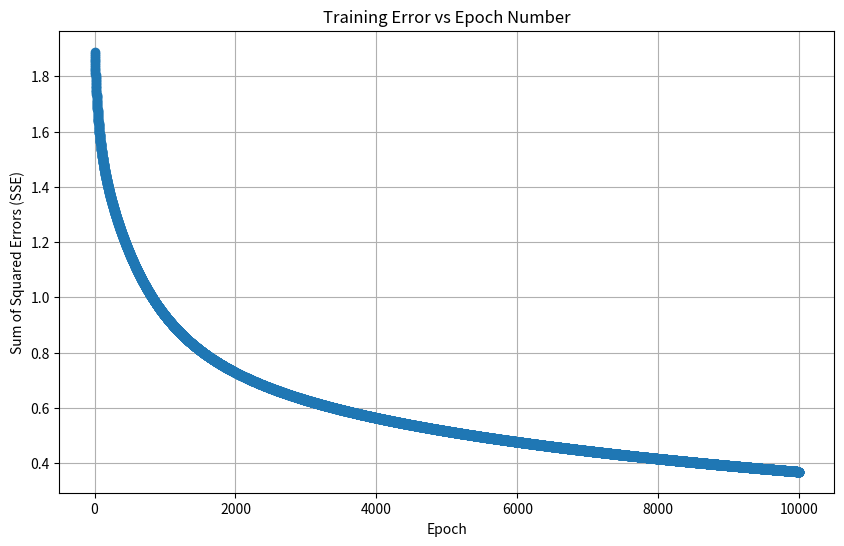
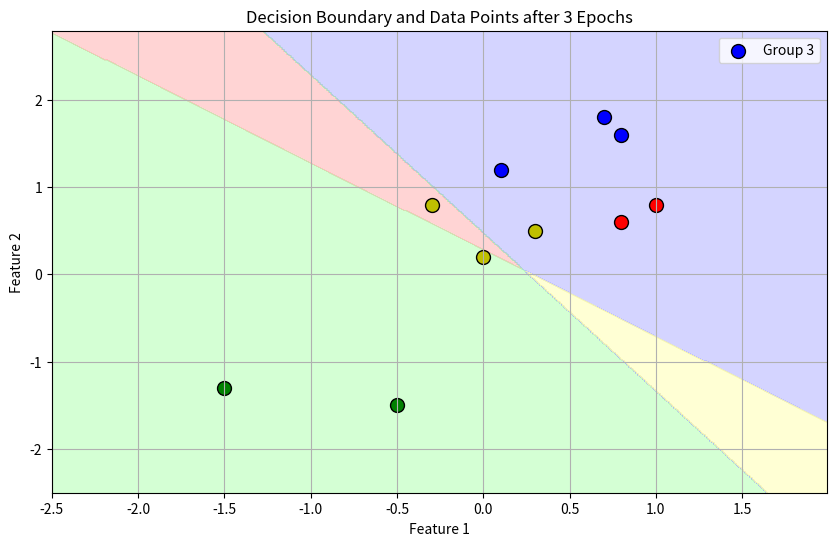
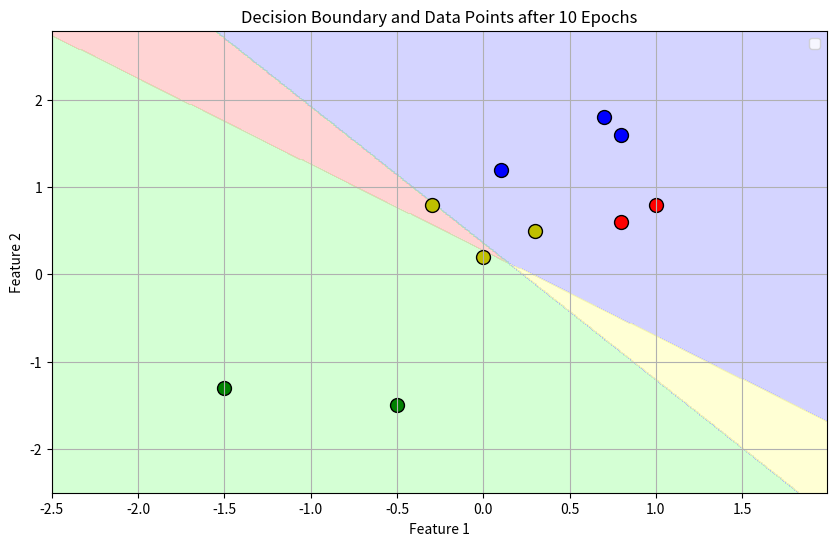
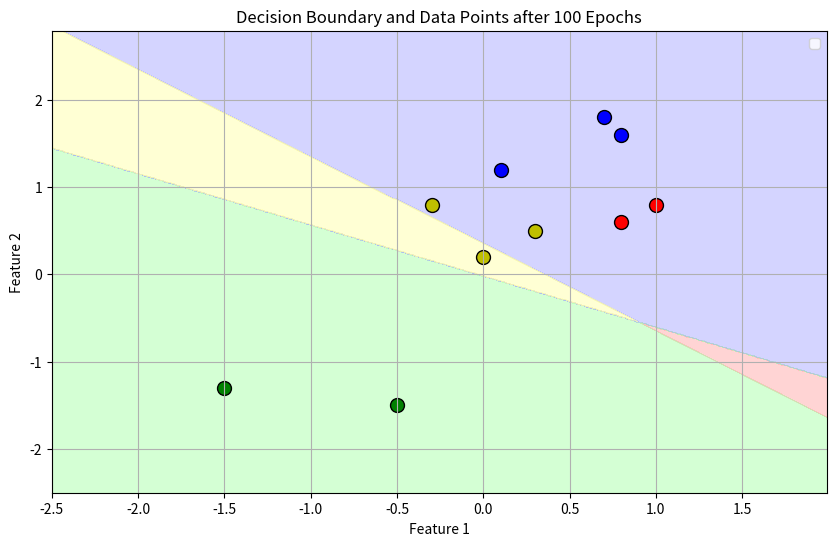
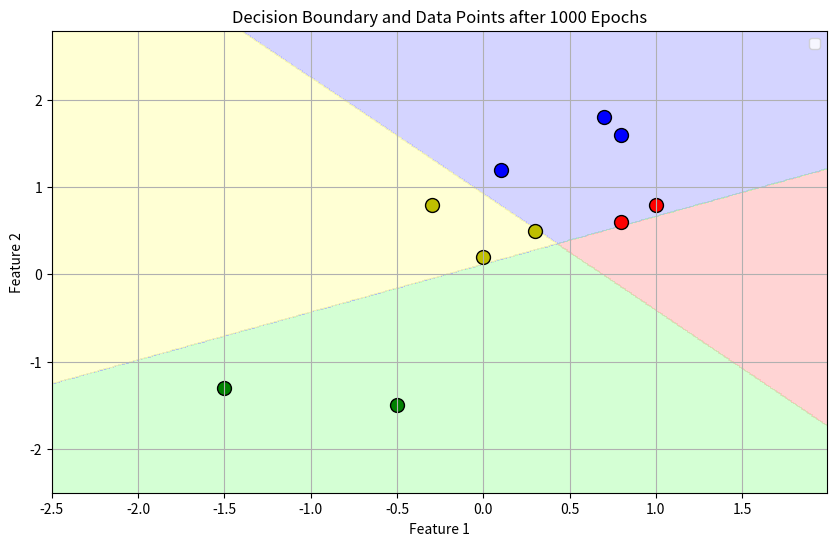
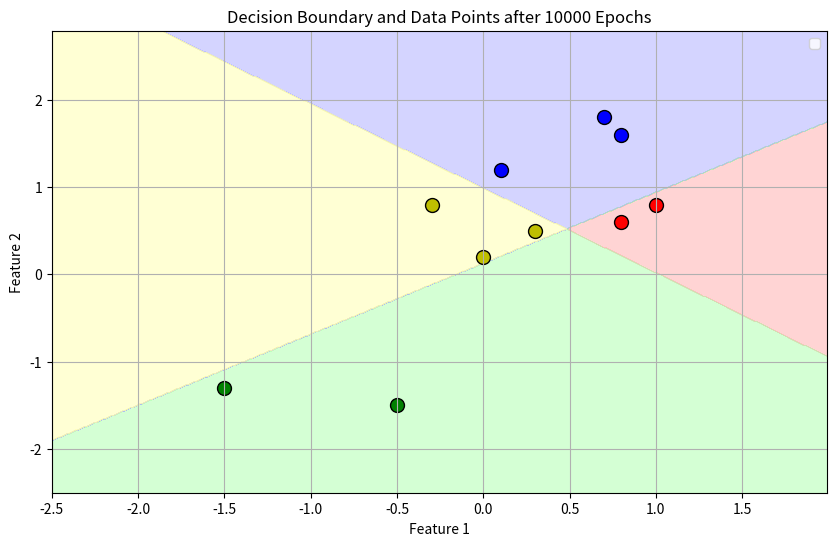

Source code (Python) for these figures, in order:
import numpy as np
import matplotlib.pyplot as plt
from matplotlib.colors import ListedColormap

# Seed for reproducibility
np.random.seed(42)

# Step 1: Define the input data X and the target outputs Y
X = np.array([
    [0.1, 1.2],
    [0.7, 1.8],
    [0.8, 1.6],
    [0.8, 0.6],
    [1.0, 0.8],
    [0.3, 0.5],
    [0.0, 0.2],
    [-0.3, 0.8],
    [-0.5, -1.5],
    [-1.5, -1.3]
]).T  # Shape: (2, 10)

# Target outputs
Y = np.array([
    [1, 1, 1, 0, 0, 1, 1, 1, 0, 0],
    [0, 0, 0, 0, 0, 1, 1, 1, 1, 1]
])  # Shape: (2, 10)

# Step 2: Add bias term to input data
bias = np.ones((1, X.shape[1]))  # Shape: (1, 10)
X_bias = np.vstack([bias, X])     # Shape: (3, 10)

# Step 3: Initialize weights randomly
input_size = X_bias.shape[0]  # 3 inputs (including bias)
output_size = Y.shape[0]      # 2 outputs
W = np.random.uniform(-0.5, 0.5, (output_size, input_size))  # Shape: (2, 3)

# Step 4: Define activation function and its derivative
def sigmoid(z):
    return 1 / (1 + np.exp(-z))

def sigmoid_derivative(z):
    # z is the output of the sigmoid function
    return z * (1 - z)

# Step 5: Training parameters
epochs = 10000
learning_rate = 0.1

# To store training error over epochs
error_history = []

# For plotting decision boundaries after specified epochs
epochs_to_plot = [3, 10, 100, 1000, 10000]
W_history = {}

# Step 6: Training loop
for epoch in range(1, epochs + 1):
    # Forward pass
    Z = np.dot(W, X_bias)        # Net input: Shape (2, 10)
    Y_pred = sigmoid(Z)          # Output: Shape (2, 10)

    # Compute error
    error = Y_pred - Y           # Shape: (2, 10)
    SSE = 0.5 * np.sum(error ** 2)
    error_history.append(SSE)

    # Backward pass
    delta = error * sigmoid_derivative(Y_pred)  # Shape: (2, 10)

    # Gradient calculation
    dW = np.dot(delta, X_bias.T) / X_bias.shape[1]  # Averaged over samples

    # Update weights
    W -= learning_rate * dW

    # Store weights for specified epochs
    if epoch in epochs_to_plot:
        W_history[epoch] = W.copy()

    # Print training progress
    # print(f"Epoch {epoch}/{epochs}, Error: {SSE:.4f}")

# Step 7: Plot training error vs. epoch number and save the plot
plt.figure(figsize=(10, 6))
plt.plot(range(1, epochs + 1), error_history, marker='o')
plt.title('Training Error vs Epoch Number')
plt.xlabel('Epoch')
plt.ylabel('Sum of Squared Errors (SSE)')
plt.grid(True)
plt.savefig('training_error.png')  # Save the plot as 'training_error.png'
plt.show()

# Step 8: Plot decision boundaries and data points after specified epochs
# Define the function to plot decision boundaries
def plot_decision_boundary(W, epoch):
    x_min, x_max = X[0, :].min() - 1, X[0, :].max() + 1
    y_min, y_max = X[1, :].min() - 1, X[1, :].max() + 1
    xx, yy = np.meshgrid(
        np.arange(x_min, x_max, 0.01),
        np.arange(y_min, y_max, 0.01)
    )

    # Prepare the grid input
    grid_bias = np.ones((xx.ravel().shape[0], 1))
    grid_points = np.vstack([grid_bias.T, xx.ravel(), yy.ravel()])

    # Compute outputs over the grid
    Z = np.dot(W, grid_points)
    outputs = sigmoid(Z)
    # Decide class labels based on thresholds (0.5)
    labels = (outputs > 0.5).astype(int)


    # Combine the two outputs to get class labels (from binary codes)
    class_labels = labels[0, :] * 2 + labels[1, :]  # Unique label for each class

    # Plotting
    plt.figure(figsize=(10, 6))
    cmap_light = ListedColormap(['#FFAAAA', '#AAFFAA', '#AAAAFF', '#FFFFAA'])
    cmap_bold = ['r', 'g', 'b', 'y']

    plt.contourf(xx, yy, class_labels.reshape(xx.shape), cmap=cmap_light, alpha=0.5)

    # Plot data points
    for idx, (x, y) in enumerate(zip(X.T, Y.T)):
        # Determine class label from target output
        class_label = int(y[0]) * 2 + int(y[1])
        plt.scatter(
            x[0], x[1],
            color=cmap_bold[class_label],
            edgecolor='k',
            s=100,
            label=f'Group {class_label + 1}' if epoch == epochs_to_plot[0] and idx == 0 else ""
        )

    plt.title(f'Decision Boundary and Data Points after {epoch} Epochs')
    plt.xlabel('Feature 1')
    plt.ylabel('Feature 2')
    plt.legend()
    plt.grid(True)
    plt.savefig(f'decision_boundary_epoch_{epoch}.png')  # Save the plot
    plt.show()

# Plot decision boundaries for specified epochs and save the plots
for epoch in epochs_to_plot:
    W_epoch = W_history[epoch]
    plot_decision_boundary(W_epoch, epoch)
